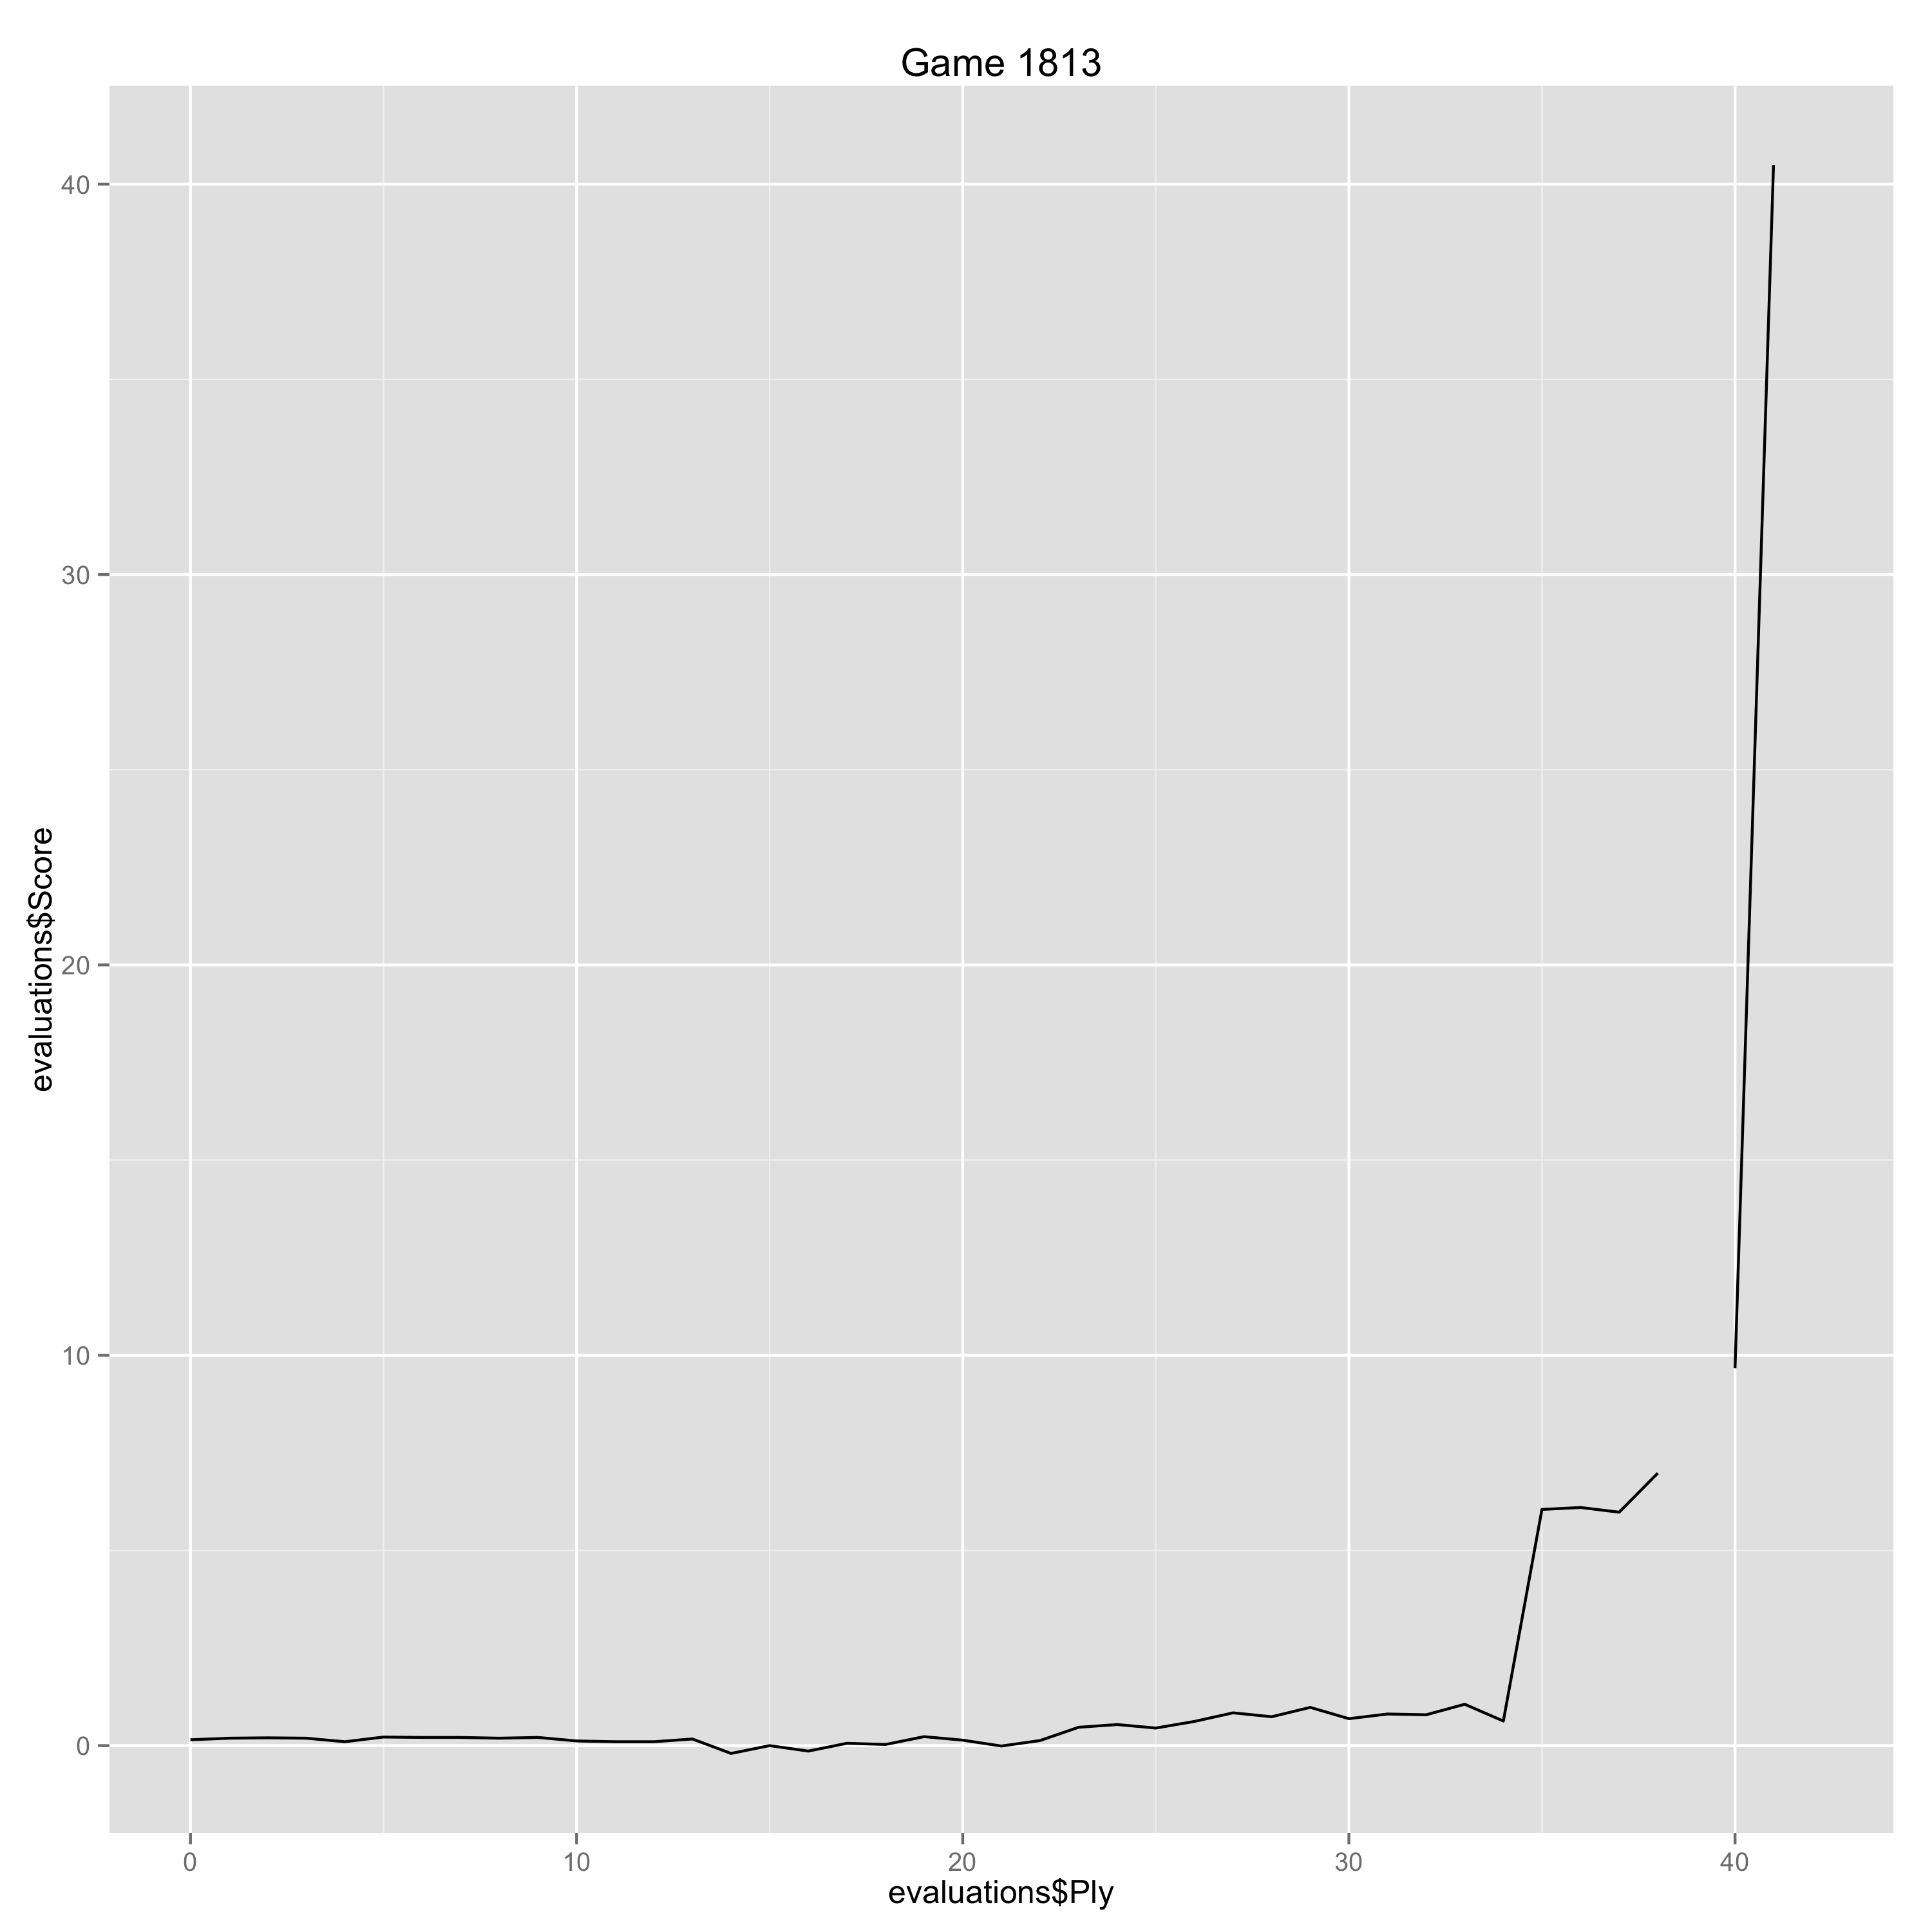

The data file committed next to this chart (first rows):
Ply, Move, White, Black, Score, Eval, Comment
0, [1], d4, , 0.15, 0.15, 
1, [1], , Nf6, 0.19, -0.04, 
2, [2], c4, , 0.2, 0.01, 
3, [2], , e6, 0.19, 0.01, 
4, [3], Nc3, , 0.1, -0.09, 
5, [3], , d5, 0.22, -0.12, 
6, [4], Bg5, , 0.21, -0.01, 
7, [4], , Be7, 0.21, 0.0, 
8, [5], Nf3, , 0.19, -0.02, 
9, [5], , h6, 0.21, -0.02, 
10, [6], Bxf6, , 0.12, -0.09, 
11, [6], , Bxf6, 0.1, 0.02, 
12, [7], Qc2, , 0.1, 0.0, 
13, [7], , O-O, 0.17, -0.07, 
14, [8], O-O-O, , -0.2, -0.37, 
15, [8], , dxc4, 0.0, -0.2, 
16, [9], e4, , -0.14, -0.14, 
17, [9], , Nc6, 0.06, -0.2, 
18, [10], e5, , 0.03, -0.03, 
19, [10], , Bg5+, 0.23, -0.2, 
20, [11], Kb1, , 0.14, -0.09, 
21, [11], , Nb4, -0.01, 0.15, 
22, [12], Qe4, , 0.13, 0.14, 
23, [12], , Bd7, 0.47, -0.34, 
24, [13], Bxc4, , 0.54, 0.07, 
25, [13], , Bc6, 0.45, 0.09, 
26, [14], d5, , 0.62, 0.17, 
27, [14], , exd5, 0.84, -0.22, 
28, [15], Nxd5, , 0.74, -0.1, 
29, [15], , Nxd5, 0.98, -0.24, 
30, [16], Bxd5, , 0.69, -0.29, 
31, [16], , Bxd5, 0.81, -0.12, 
32, [17], Rxd5, , 0.79, -0.02, 
33, [17], , Qc8, 1.06, -0.27, 
34, [18], h4, , 0.63, -0.43, 
35, [18], , c6, 6.05, -5.42, 
36, [19], Nxg5, , 6.1, 0.05, 
37, [19], , hxg5, 5.98, 0.12, 
38, [20], hxg5, , 6.98, 1.0, 
39, [20], , f5, , , #9#
40, [21], Qh4, , 9.67, 9.67, 
41, [21], , Qe6, 40.49, -30.82, 
42, [22], Rd7, , , , #-8#
